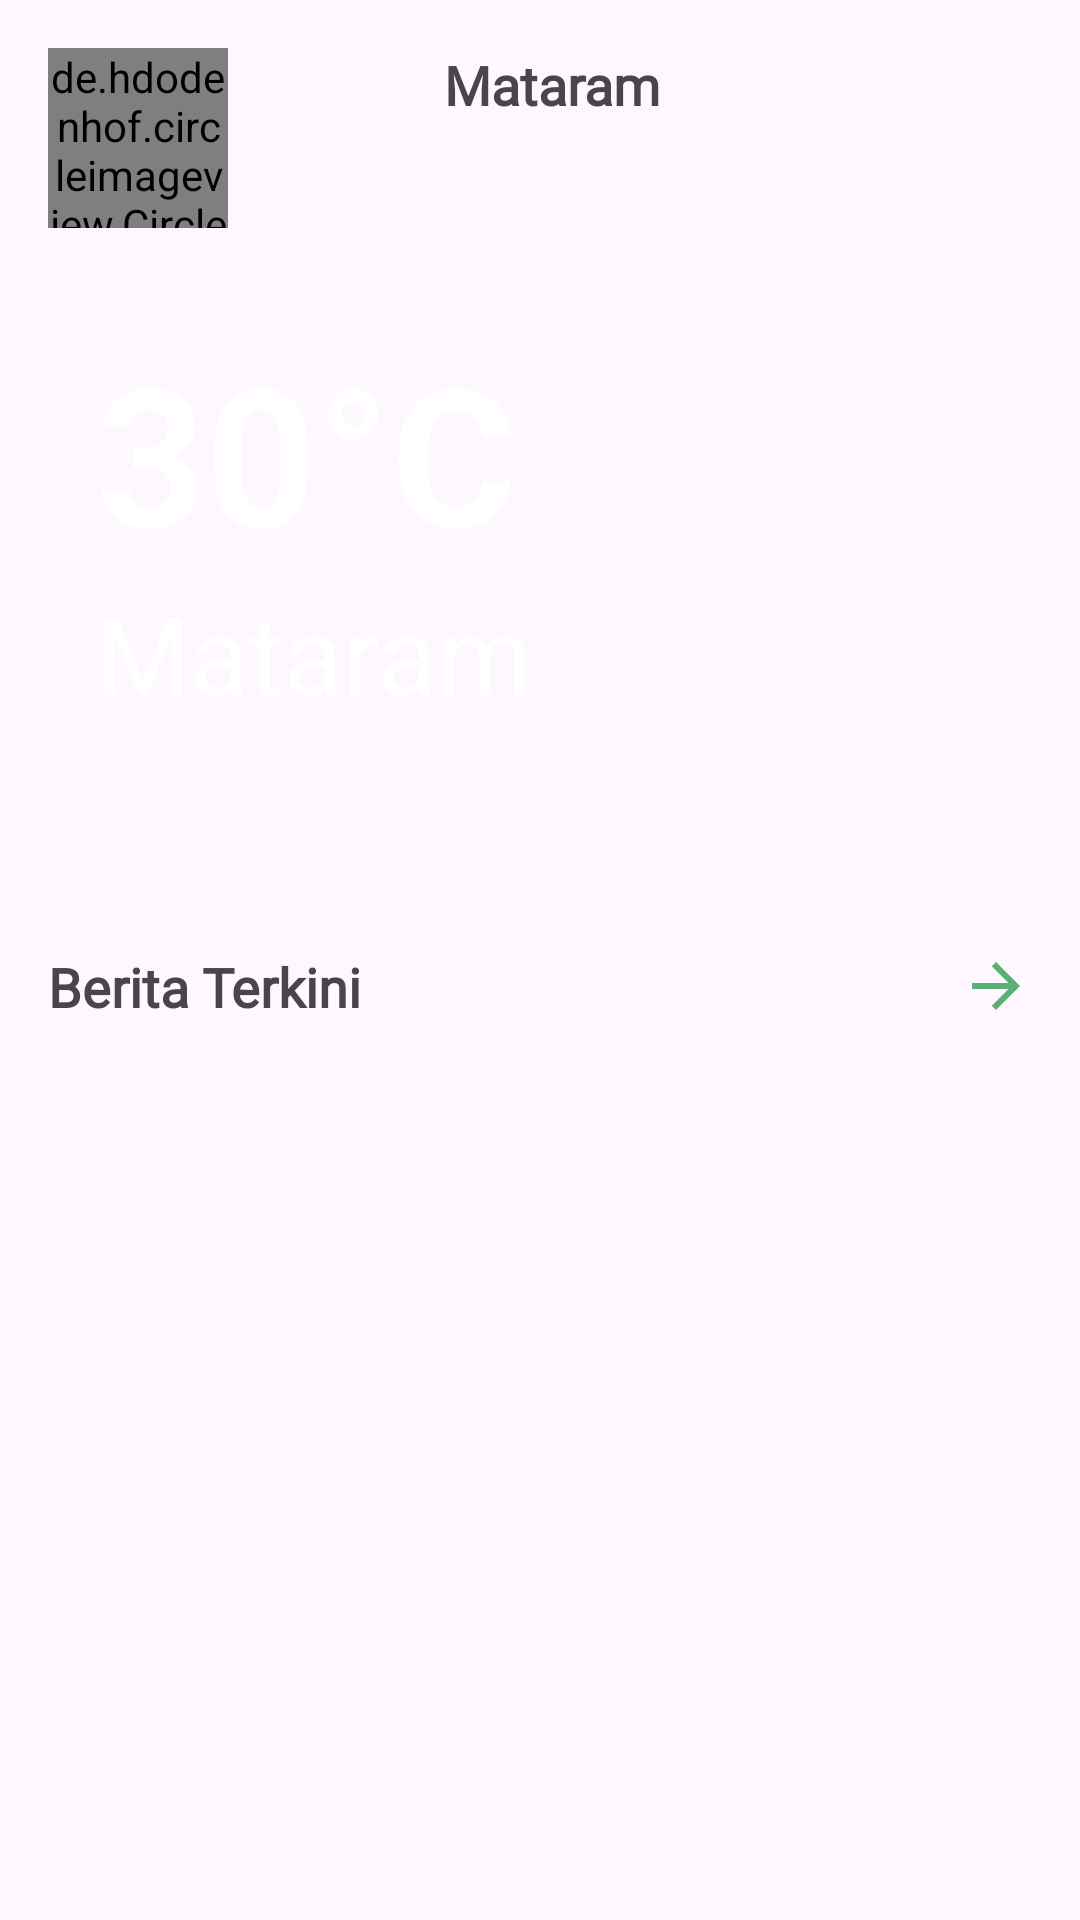

This screen was rendered from an Android layout file. Write that file and the resources it references.
<!-- AndroidManifest.xml: application theme Theme.Fasdd_android -->
<!-- res/layout/fragment_home.xml -->
<?xml version="1.0" encoding="utf-8"?>
<ScrollView xmlns:android="http://schemas.android.com/apk/res/android"
    xmlns:app="http://schemas.android.com/apk/res-auto"
    xmlns:tools="http://schemas.android.com/tools"
    android:layout_width="match_parent"
    android:layout_height="wrap_content"
    android:orientation="vertical"
    tools:context=".HomeFragment">
    <LinearLayout
        android:layout_width="match_parent"
        android:layout_height="wrap_content"
        android:orientation="vertical">

        <RelativeLayout
            android:layout_width="match_parent"
            android:layout_height="match_parent"
            android:orientation="horizontal"
            android:paddingTop="16dp"
            android:paddingLeft="16dp"
            android:paddingRight="16dp"
            >
            <de.hdodenhof.circleimageview.CircleImageView
                android:id="@+id/profile_picture"
                android:layout_width="60dp"
                android:layout_height="60dp"
                android:src="@drawable/profile" />

            <LinearLayout
                android:id="@+id/location_date"
                android:layout_width="wrap_content"
                android:layout_height="wrap_content"
                android:layout_marginLeft="72dp"
                android:layout_toEndOf="@id/profile_picture"
                android:layout_toRightOf="@id/profile_picture"
                android:gravity="center"
                android:orientation="vertical">

                <TextView
                    android:id="@+id/location"
                    android:layout_width="wrap_content"
                    android:layout_height="wrap_content"
                    android:layout_centerVertical="true"
                    android:fontFamily="@font/poppins"
                    android:text="Mataram"
                    android:textSize="18dp"
                    android:textStyle="bold" />

                <TextView
                    android:id="@+id/date"
                    android:layout_width="wrap_content"
                    android:layout_height="wrap_content"
                    android:fontFamily="@font/poppins"
                    android:text=""
                    android:textSize="14dp" />
            </LinearLayout>
        </RelativeLayout>
        <FrameLayout
            android:id="@+id/card_weather"
            android:layout_width="match_parent"
            android:layout_height="wrap_content"
            android:layout_marginTop="16dp"
            android:layout_marginLeft="16dp"
            android:layout_marginRight="16dp"
            android:padding="16dp">
            <LinearLayout
                android:layout_width="match_parent"
                android:layout_height="wrap_content"
                android:gravity="center"
                android:orientation="horizontal">
                >
                <LinearLayout
                    android:layout_width="wrap_content"
                    android:layout_weight="1"
                    android:orientation="vertical"
                    android:layout_height="wrap_content">
                    <TextView
                        android:id="@+id/card_temperature"
                        android:layout_width="wrap_content"
                        android:layout_height="wrap_content"
                        android:text="30°C"
                        android:textColor="@android:color/white"
                        android:textSize="64dp"
                        android:textStyle="bold" />
                    <TextView
                        android:id="@+id/card_location"
                        android:layout_width="wrap_content"
                        android:layout_height="wrap_content"
                        android:text="Mataram"
                        android:textColor="@android:color/white"
                        android:textSize="36dp" />
                    <TextView
                        android:id="@+id/card_time"
                        android:layout_width="wrap_content"
                        android:layout_height="wrap_content"
                        android:text=""
                        android:textColor="@android:color/white"
                        android:textSize="20dp" />

                </LinearLayout>
                <ImageView
                    android:id="@+id/iv_weather"
                    android:layout_width="wrap_content"
                    android:layout_height="wrap_content"
                    android:layout_weight="1" />

            </LinearLayout>
        </FrameLayout>
        <LinearLayout
            android:layout_width="match_parent"
            android:layout_height="wrap_content"
            android:orientation="horizontal"
            android:paddingLeft="16dp"
            android:paddingRight="16dp"
            android:paddingTop="32dp">
            <TextView
                android:id="@+id/header_news"
                android:layout_width="wrap_content"
                android:layout_height="wrap_content"
                android:fontFamily="@font/poppins"
                android:layout_weight="1"
                android:text="Berita Terkini"
                android:textSize="18dp"
                android:textStyle="bold" />
            <ImageButton
                android:id="@+id/more_news"
                android:layout_width="wrap_content"
                android:layout_height="wrap_content"
                android:background="@android:color/transparent"
                android:layout_weight="0"
                android:layout_gravity="end"
                app:srcCompat="@drawable/ic_more" />
        </LinearLayout>
        <androidx.core.widget.NestedScrollView
            android:layout_width="match_parent"
            android:layout_height="match_parent">
            <androidx.recyclerview.widget.RecyclerView
                android:id="@+id/content_news"
                android:layout_width="match_parent"
                android:layout_height="wrap_content"
                android:paddingLeft="16dp"
                android:paddingRight="16dp"
                android:paddingTop="16dp" />
        </androidx.core.widget.NestedScrollView>
>

    </LinearLayout>
</ScrollView>
<!-- resources referenced by this layout -->
<resources>
  <!-- drawable ic_more (drawable) -->
  <vector android:autoMirrored="true" android:height="24dp"
      android:tint="@color/green" android:viewportHeight="24"
      android:viewportWidth="24" android:width="24dp" xmlns:android="http://schemas.android.com/apk/res/android">
      <path android:fillColor="@android:color/white" android:pathData="M12,4l-1.41,1.41L16.17,11H4v2h12.17l-5.58,5.59L12,20l8,-8z"/>
  </vector>
  <style name="Theme.Fasdd_android" parent="Base.Theme.Fasdd_android" />
  <color name="green">#5DB075</color>
  <style name="Base.Theme.Fasdd_android" parent="Theme.Material3.DayNight.NoActionBar">
          
           <item name="colorPrimary">@color/green</item>
      </style>
</resources>
